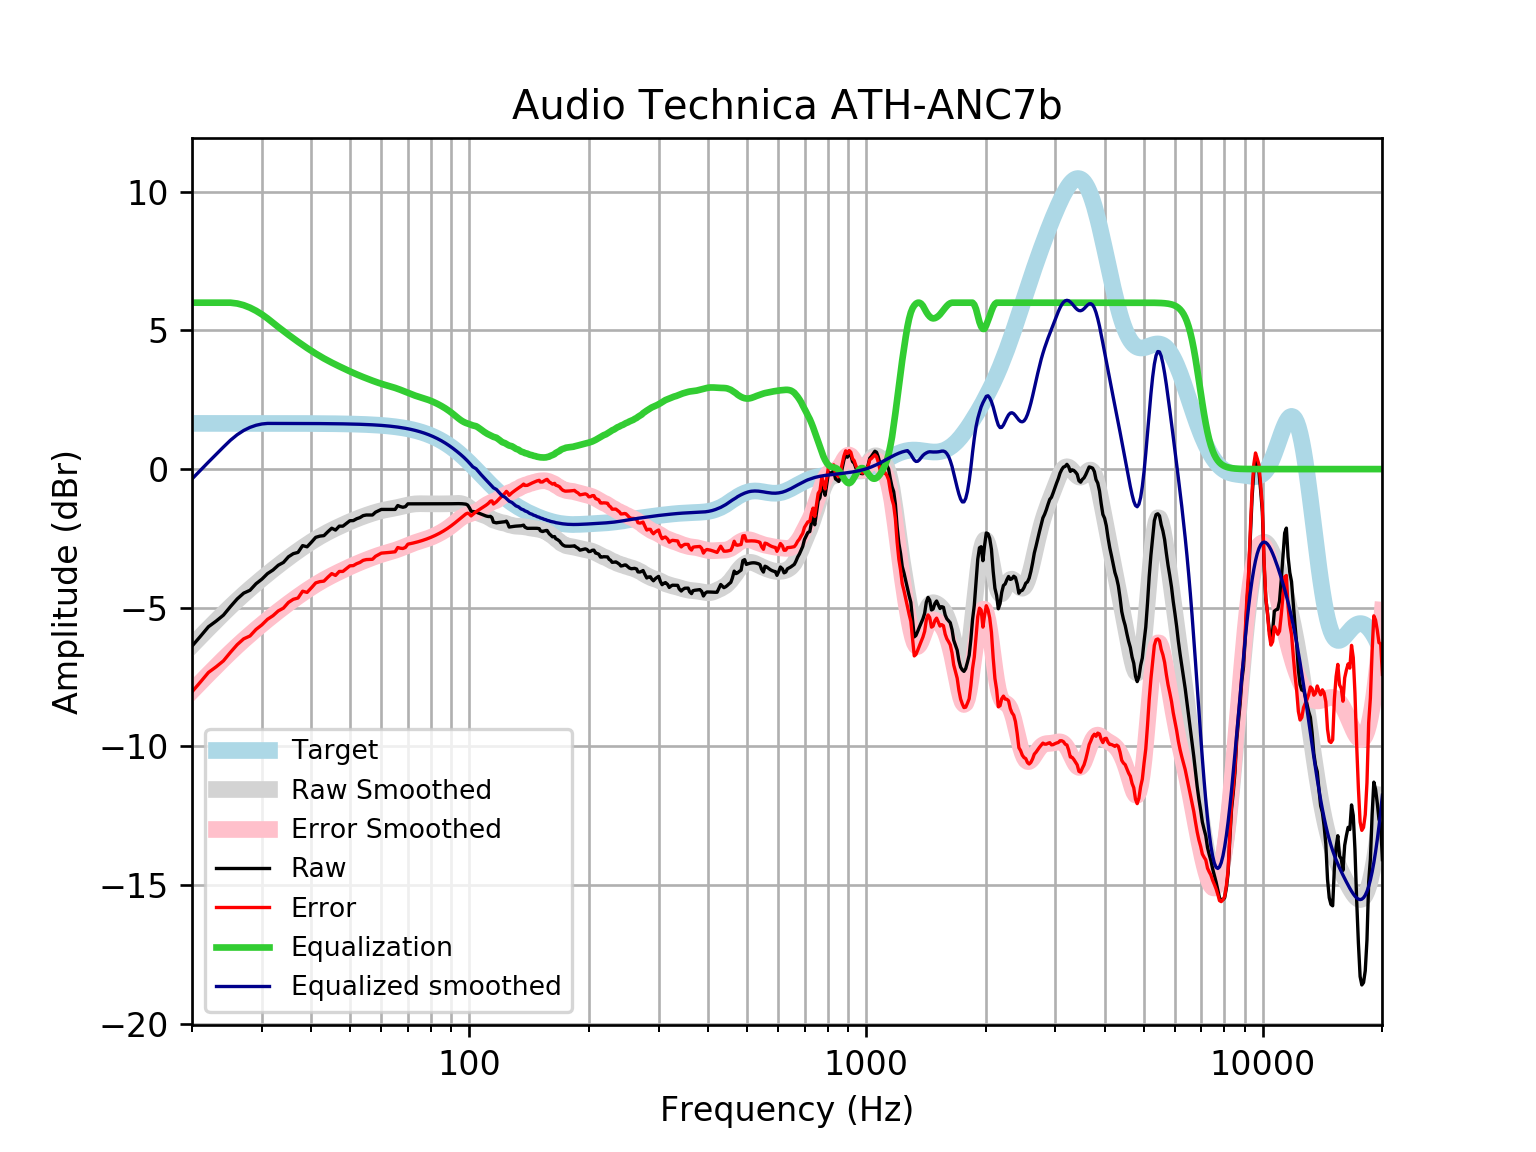

The table this chart was drawn from, first rows:
frequency, raw, error, smoothed, error_smoothed, equalization, equalized_raw, equalized_smoothed, target
20, -6.382, -8.03, -6.356, -8.004, 6, -0.3819, -0.356, 1.648
21, -6.03, -7.677, -6.044, -7.691, 6.0, -0.02961, -0.04355, 1.648
22, -5.684, -7.332, -5.748, -7.395, 6, 0.3156, 0.2524, 1.648
23, -5.481, -7.129, -5.468, -7.116, 6.0, 0.5186, 0.532, 1.648
24, -5.265, -6.913, -5.205, -6.853, 6, 0.735, 0.7951, 1.648
25, -4.957, -6.605, -4.959, -6.607, 6, 1.043, 1.041, 1.648
26, -4.68, -6.328, -4.73, -6.377, 5.97, 1.29, 1.24, 1.648
27, -4.471, -6.119, -4.516, -6.163, 5.909, 1.438, 1.393, 1.648
28, -4.369, -6.016, -4.316, -5.963, 5.82, 1.451, 1.504, 1.647
29, -4.133, -5.78, -4.128, -5.775, 5.708, 1.576, 1.58, 1.647
30, -3.968, -5.615, -3.951, -5.598, 5.578, 1.61, 1.627, 1.647
31, -3.767, -5.414, -3.784, -5.431, 5.431, 1.664, 1.647, 1.647
32, -3.638, -5.285, -3.626, -5.273, 5.273, 1.635, 1.647, 1.647
33, -3.465, -5.112, -3.475, -5.122, 5.122, 1.657, 1.647, 1.647
34, -3.365, -5.011, -3.333, -4.979, 4.979, 1.614, 1.646, 1.646
35, -3.162, -4.808, -3.197, -4.843, 4.843, 1.681, 1.646, 1.646
36, -3.048, -4.694, -3.068, -4.714, 4.714, 1.665, 1.645, 1.645
37, -3.003, -4.648, -2.946, -4.591, 4.591, 1.589, 1.645, 1.645
38, -2.759, -4.403, -2.831, -4.475, 4.475, 1.716, 1.644, 1.644
39, -2.801, -4.445, -2.721, -4.365, 4.365, 1.564, 1.644, 1.644
40, -2.634, -4.277, -2.618, -4.261, 4.261, 1.627, 1.643, 1.643
41, -2.461, -4.103, -2.522, -4.164, 4.164, 1.704, 1.642, 1.642
42, -2.416, -4.057, -2.433, -4.074, 4.074, 1.658, 1.641, 1.641
43, -2.399, -4.039, -2.35, -3.99, 3.99, 1.591, 1.64, 1.64
44, -2.258, -3.897, -2.273, -3.912, 3.912, 1.653, 1.639, 1.639
45, -2.131, -3.768, -2.202, -3.839, 3.839, 1.708, 1.637, 1.637
46, -2.198, -3.833, -2.135, -3.77, 3.77, 1.572, 1.635, 1.635
47, -2.057, -3.691, -2.071, -3.705, 3.705, 1.648, 1.634, 1.633
48, -2.057, -3.689, -2.011, -3.642, 3.642, 1.585, 1.631, 1.631
49, -1.957, -3.586, -1.953, -3.582, 3.582, 1.625, 1.629, 1.629
50, -1.861, -3.488, -1.897, -3.524, 3.524, 1.662, 1.626, 1.626
51, -1.856, -3.479, -1.845, -3.468, 3.468, 1.612, 1.623, 1.623
52, -1.79, -3.41, -1.796, -3.415, 3.415, 1.625, 1.62, 1.62
53, -1.748, -3.364, -1.749, -3.365, 3.365, 1.618, 1.616, 1.616
54, -1.678, -3.289, -1.706, -3.318, 3.318, 1.64, 1.612, 1.612
55, -1.655, -3.262, -1.665, -3.273, 3.273, 1.618, 1.607, 1.607
56, -1.655, -3.257, -1.627, -3.229, 3.229, 1.574, 1.602, 1.602
57, -1.655, -3.251, -1.591, -3.188, 3.188, 1.533, 1.596, 1.596
58, -1.554, -3.145, -1.558, -3.148, 3.148, 1.594, 1.59, 1.59
59, -1.505, -3.089, -1.528, -3.111, 3.111, 1.606, 1.583, 1.583
60, -1.454, -3.03, -1.501, -3.077, 3.077, 1.623, 1.576, 1.576
61, -1.454, -3.021, -1.477, -3.045, 3.045, 1.591, 1.568, 1.568
62, -1.454, -3.013, -1.456, -3.015, 3.015, 1.561, 1.559, 1.559
63, -1.454, -3.003, -1.438, -2.987, 2.987, 1.533, 1.549, 1.549
64, -1.454, -2.992, -1.419, -2.958, 2.958, 1.504, 1.538, 1.538
65, -1.454, -2.981, -1.401, -2.928, 2.928, 1.474, 1.527, 1.527
66, -1.313, -2.827, -1.38, -2.895, 2.895, 1.582, 1.514, 1.514
67, -1.352, -2.853, -1.359, -2.86, 2.86, 1.508, 1.501, 1.501
68, -1.375, -2.862, -1.336, -2.823, 2.823, 1.447, 1.486, 1.486
69, -1.353, -2.824, -1.314, -2.785, 2.785, 1.432, 1.471, 1.471
70, -1.253, -2.706, -1.294, -2.748, 2.748, 1.495, 1.454, 1.454
71, -1.253, -2.688, -1.277, -2.712, 2.712, 1.46, 1.436, 1.436
72, -1.253, -2.669, -1.264, -2.68, 2.68, 1.427, 1.416, 1.416
73, -1.253, -2.648, -1.254, -2.65, 2.65, 1.397, 1.395, 1.395
74, -1.253, -2.626, -1.249, -2.622, 2.622, 1.37, 1.373, 1.373
75, -1.253, -2.602, -1.247, -2.596, 2.596, 1.344, 1.349, 1.349
76, -1.253, -2.577, -1.247, -2.571, 2.571, 1.319, 1.324, 1.324
77, -1.253, -2.55, -1.249, -2.546, 2.546, 1.293, 1.297, 1.297
78, -1.253, -2.521, -1.25, -2.519, 2.519, 1.267, 1.269, 1.269
79, -1.253, -2.491, -1.252, -2.491, 2.491, 1.238, 1.239, 1.239
... 553 more rows
